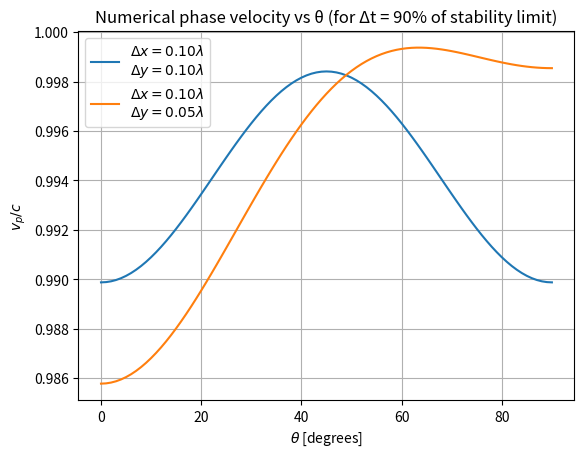

Recreate this plot in Python.
import numpy as np
import matplotlib.pyplot as plt


def percent_stability_criterion(dx, dy, percent):
    # Computes a percent of the stability limit for the explicit 2D Formulation
    # Input: dx, dy, percent
    # Output: dt
    if dx == dy:
        dt = percent * dx / np.sqrt(2)
    else:
        dt = percent * 1 / (np.sqrt((1 / pow(dx, 2)) + (1 / pow(dy, 2))))
    return dt


def k_hat_newton(theta, dx, dy, dt, lambd):
    # Computes k_hat using the Newton-Raphson method
    # Input: theta [deg], dx, dy, dt, l
    # Output: k_hat
    theta = np.deg2rad(theta)
    # Define f and f dot
    f = lambda khat: ((1 / pow(dx, 2)) * pow(np.sin(khat * np.cos(theta) * dx / 2), 2)) + (
                (1 / pow(dy, 2)) * pow(np.sin(khat * np.sin(theta) * dy / 2), 2)) - (
                                 (1 / pow(dt, 2)) * pow(np.sin(np.pi * dt / lambd), 2))
    fdot = lambda khat: (np.cos(theta) / (2 * dx)) * np.sin(khat * np.cos(theta) * dx) + (
                np.sin(theta) / (2 * dy)) * np.sin(khat * np.sin(theta) * dy)
    # Stopping criteria
    n = 10  # Number of significant digits to be computed
    max_repetitions = 1000
    es = 0.5 * pow(10, (2 - n))  # Scarborough Criterion
    ea = 100
    k_prev = 2 * np.pi / lambd
    repetitions = 0
    # Main Newton-Raphson loop
    while ea > es:
        repetitions = repetitions + 1
        k_next = k_prev - (f(k_prev) / fdot(k_prev))
        ea = np.fabs((k_next - k_prev) * 100 / k_next)
        k_prev = k_next
        if repetitions > max_repetitions:
            print('Max repetitions reached without achieving desired accuracy for E!')
            break
    k_hat = k_next
    return k_hat


def phase_velocity_vs_theta_diagram(dx, dy, dt, lambd, min_theta, max_theta):
    # Creates a numerical phase velocity diagram vs theta for theta interval [min_theta, max_theta]
    # Input: dx, dy, dt, lambd, min_theta, max_theta
    # Output: None (can plot figure using plt.show())
    step_size = 1
    total_size = int(((max_theta - min_theta) / step_size) + 1)
    vpc_values = np.zeros(total_size)
    # Compute k and v_p/c values
    for i in range(0, total_size):
        theta = i * step_size
        k = k_hat_newton(theta, dx, dy, dt, lambd)
        vpc_values[i] = 2 * np.pi / (lambd * k)
    # Plot output
    plt.plot(vpc_values, label="$\Delta x = %.2f \lambda$\n$\Delta y = %.2f \lambda$" % (dx, dy))
    plt.title("Numerical phase velocity vs θ (for Δt = 90% of stability limit)")
    plt.ylabel(r"$v_{p}/c$")
    plt.xlabel(r"$\theta$ [degrees]")
    plt.legend()
    return None


theta_start = 0
theta_end = 90

# Case A: Delta_x = Delta_y = lambda/10, Delta_t = 0.9 C.L.
lmbd = 1
Delta_x = lmbd / 10
Delta_y = lmbd / 10
Delta_t = percent_stability_criterion(Delta_x, Delta_y, 0.9)
phase_velocity_vs_theta_diagram(Delta_x, Delta_y, Delta_t, lmbd, theta_start, theta_end)

# Case B: Delta_x = lambda/10, Delta_y = lambda/20, Delta_t = 0.9 C.L.
lmbd = 1
Delta_x = lmbd / 10
Delta_y = lmbd / 20
Delta_t = percent_stability_criterion(Delta_x, Delta_y, 0.9)
phase_velocity_vs_theta_diagram(Delta_x, Delta_y, Delta_t, lmbd, theta_start, theta_end)

# Show resulting plot
plt.grid()
plt.show()
